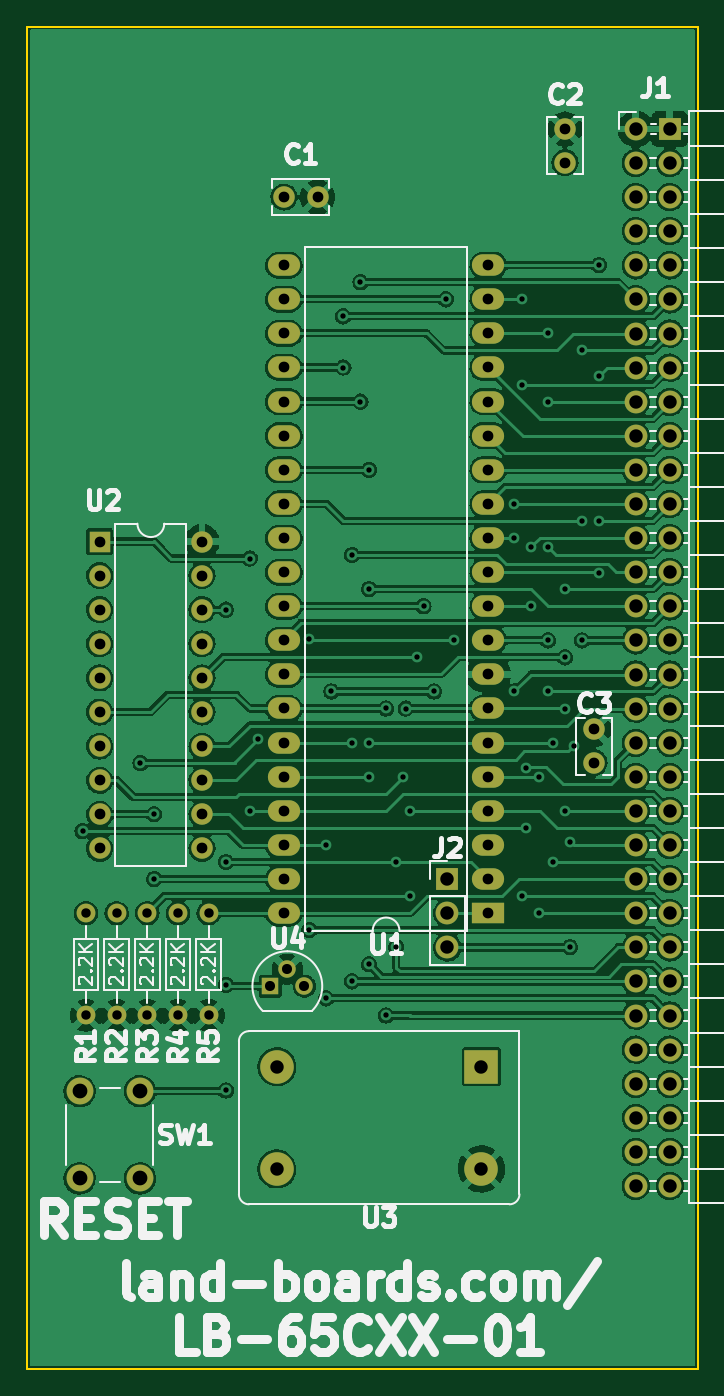
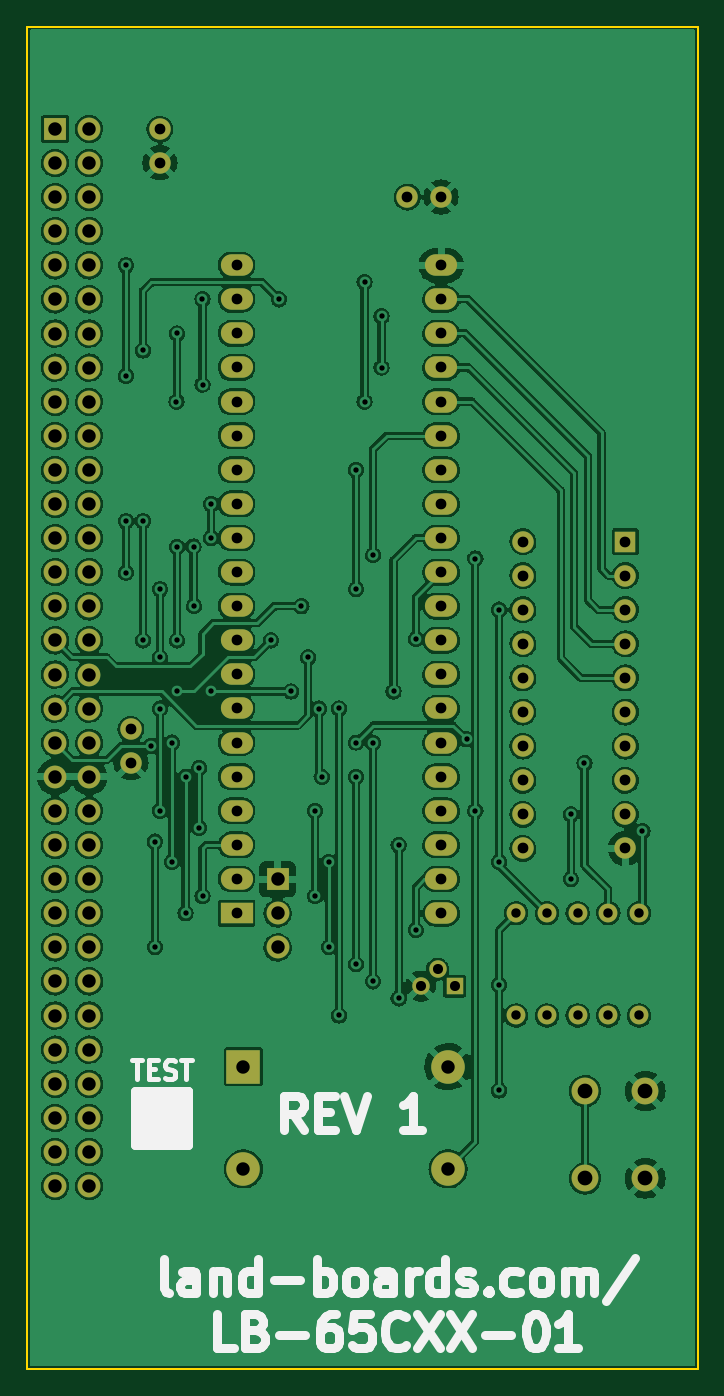
Circuit board: 10 layer files. Board 50.0 x 100.0 mm.
- bottom_copper: LB-65CXX-01-B_Cu.gbl (453720 bytes)
- bottom_mask: LB-65CXX-01-B_Mask.gbs (4896 bytes)
- paste: LB-65CXX-01-B_Paste.gbp (491 bytes)
- bottom_silk: LB-65CXX-01-B_Silkscreen.gbo (10938 bytes)
- outline: LB-65CXX-01-Edge_Cuts.gm1 (731 bytes)
- top_copper: LB-65CXX-01-F_Cu.gtl (357168 bytes)
- top_mask: LB-65CXX-01-F_Mask.gts (4896 bytes)
- paste: LB-65CXX-01-F_Paste.gtp (491 bytes)
- top_silk: LB-65CXX-01-F_Silkscreen.gto (40602 bytes)
- drill: LB-65CXX-01.drl (3952 bytes)

=== bottom_copper: LB-65CXX-01-B_Cu.gbl (453720 bytes, source omitted) ===
=== bottom_mask: LB-65CXX-01-B_Mask.gbs ===
G04 #@! TF.GenerationSoftware,KiCad,Pcbnew,(6.0.1)*
G04 #@! TF.CreationDate,2022-09-12T22:03:41-04:00*
G04 #@! TF.ProjectId,LB-65CXX-01,4c422d36-3543-4585-982d-30312e6b6963,1*
G04 #@! TF.SameCoordinates,Original*
G04 #@! TF.FileFunction,Soldermask,Bot*
G04 #@! TF.FilePolarity,Negative*
%FSLAX46Y46*%
G04 Gerber Fmt 4.6, Leading zero omitted, Abs format (unit mm)*
G04 Created by KiCad (PCBNEW (6.0.1)) date 2022-09-12 22:03:41*
%MOMM*%
%LPD*%
G01*
G04 APERTURE LIST*
%ADD10R,1.300000X1.300000*%
%ADD11C,1.300000*%
%ADD12R,1.700000X1.700000*%
%ADD13O,1.700000X1.700000*%
%ADD14R,2.400000X1.600000*%
%ADD15O,2.400000X1.600000*%
%ADD16C,1.400000*%
%ADD17O,1.400000X1.400000*%
%ADD18R,1.600000X1.600000*%
%ADD19O,1.600000X1.600000*%
%ADD20C,1.600000*%
%ADD21R,2.500000X2.500000*%
%ADD22C,2.500000*%
%ADD23C,2.000000*%
G04 APERTURE END LIST*
D10*
X150130000Y-118470000D03*
D11*
X151400000Y-117200000D03*
X152670000Y-118470000D03*
D12*
X163322000Y-110505000D03*
D13*
X163322000Y-113045000D03*
X163322000Y-115585000D03*
D12*
X179890000Y-54615000D03*
D13*
X177350000Y-54615000D03*
X179890000Y-57155000D03*
X177350000Y-57155000D03*
X179890000Y-59695000D03*
X177350000Y-59695000D03*
X179890000Y-62235000D03*
X177350000Y-62235000D03*
X179890000Y-64775000D03*
X177350000Y-64775000D03*
X179890000Y-67315000D03*
X177350000Y-67315000D03*
X179890000Y-69855000D03*
X177350000Y-69855000D03*
X179890000Y-72395000D03*
X177350000Y-72395000D03*
X179890000Y-74935000D03*
X177350000Y-74935000D03*
X179890000Y-77475000D03*
X177350000Y-77475000D03*
X179890000Y-80015000D03*
X177350000Y-80015000D03*
X179890000Y-82555000D03*
X177350000Y-82555000D03*
X179890000Y-85095000D03*
X177350000Y-85095000D03*
X179890000Y-87635000D03*
X177350000Y-87635000D03*
X179890000Y-90175000D03*
X177350000Y-90175000D03*
X179890000Y-92715000D03*
X177350000Y-92715000D03*
X179890000Y-95255000D03*
X177350000Y-95255000D03*
X179890000Y-97795000D03*
X177350000Y-97795000D03*
X179890000Y-100335000D03*
X177350000Y-100335000D03*
X179890000Y-102875000D03*
X177350000Y-102875000D03*
X179890000Y-105415000D03*
X177350000Y-105415000D03*
X179890000Y-107955000D03*
X177350000Y-107955000D03*
X179890000Y-110495000D03*
X177350000Y-110495000D03*
X179890000Y-113035000D03*
X177350000Y-113035000D03*
X179890000Y-115575000D03*
X177350000Y-115575000D03*
X179890000Y-118115000D03*
X177350000Y-118115000D03*
X179890000Y-120655000D03*
X177350000Y-120655000D03*
X179890000Y-123195000D03*
X177350000Y-123195000D03*
X179890000Y-125735000D03*
X177350000Y-125735000D03*
X179890000Y-128275000D03*
X177350000Y-128275000D03*
X179890000Y-130815000D03*
X177350000Y-130815000D03*
X179890000Y-133355000D03*
X177350000Y-133355000D03*
D14*
X166375000Y-113025000D03*
D15*
X166375000Y-110485000D03*
X166375000Y-107945000D03*
X166375000Y-105405000D03*
X166375000Y-102865000D03*
X166375000Y-100325000D03*
X166375000Y-97785000D03*
X166375000Y-95245000D03*
X166375000Y-92705000D03*
X166375000Y-90165000D03*
X166375000Y-87625000D03*
X166375000Y-85085000D03*
X166375000Y-82545000D03*
X166375000Y-80005000D03*
X166375000Y-77465000D03*
X166375000Y-74925000D03*
X166375000Y-72385000D03*
X166375000Y-69845000D03*
X166375000Y-67305000D03*
X166375000Y-64765000D03*
X151135000Y-64765000D03*
X151135000Y-67305000D03*
X151135000Y-69845000D03*
X151135000Y-72385000D03*
X151135000Y-74925000D03*
X151135000Y-77465000D03*
X151135000Y-80005000D03*
X151135000Y-82545000D03*
X151135000Y-85085000D03*
X151135000Y-87625000D03*
X151135000Y-90165000D03*
X151135000Y-92705000D03*
X151135000Y-95245000D03*
X151135000Y-97785000D03*
X151135000Y-100325000D03*
X151135000Y-102865000D03*
X151135000Y-105405000D03*
X151135000Y-107945000D03*
X151135000Y-110485000D03*
X151135000Y-113025000D03*
D16*
X145542000Y-120650000D03*
D17*
X145542000Y-113030000D03*
D16*
X140970000Y-120650000D03*
D17*
X140970000Y-113030000D03*
D16*
X136398000Y-120650000D03*
D17*
X136398000Y-113030000D03*
D16*
X143256000Y-120650000D03*
D17*
X143256000Y-113030000D03*
D18*
X137424000Y-85349000D03*
D19*
X137424000Y-87889000D03*
X137424000Y-90429000D03*
X137424000Y-92969000D03*
X137424000Y-95509000D03*
X137424000Y-98049000D03*
X137424000Y-100589000D03*
X137424000Y-103129000D03*
X137424000Y-105669000D03*
X137424000Y-108209000D03*
X145044000Y-108209000D03*
X145044000Y-105669000D03*
X145044000Y-103129000D03*
X145044000Y-100589000D03*
X145044000Y-98049000D03*
X145044000Y-95509000D03*
X145044000Y-92969000D03*
X145044000Y-90429000D03*
X145044000Y-87889000D03*
X145044000Y-85349000D03*
D20*
X151150000Y-59690000D03*
X153650000Y-59690000D03*
D21*
X165862000Y-124460000D03*
D22*
X150622000Y-124460000D03*
X150622000Y-132080000D03*
X165862000Y-132080000D03*
D20*
X172085000Y-57130000D03*
X172085000Y-54630000D03*
D23*
X135926000Y-132790000D03*
X135926000Y-126290000D03*
X140426000Y-132790000D03*
X140426000Y-126290000D03*
D16*
X138684000Y-120650000D03*
D17*
X138684000Y-113030000D03*
D20*
X174244000Y-101834000D03*
X174244000Y-99334000D03*
M02*

=== paste: LB-65CXX-01-B_Paste.gbp ===
G04 #@! TF.GenerationSoftware,KiCad,Pcbnew,(6.0.1)*
G04 #@! TF.CreationDate,2022-09-12T22:03:41-04:00*
G04 #@! TF.ProjectId,LB-65CXX-01,4c422d36-3543-4585-982d-30312e6b6963,1*
G04 #@! TF.SameCoordinates,Original*
G04 #@! TF.FileFunction,Paste,Bot*
G04 #@! TF.FilePolarity,Positive*
%FSLAX46Y46*%
G04 Gerber Fmt 4.6, Leading zero omitted, Abs format (unit mm)*
G04 Created by KiCad (PCBNEW (6.0.1)) date 2022-09-12 22:03:41*
%MOMM*%
%LPD*%
G01*
G04 APERTURE LIST*
G04 APERTURE END LIST*
M02*

=== bottom_silk: LB-65CXX-01-B_Silkscreen.gbo (10938 bytes, source omitted) ===
=== outline: LB-65CXX-01-Edge_Cuts.gm1 ===
G04 #@! TF.GenerationSoftware,KiCad,Pcbnew,(6.0.1)*
G04 #@! TF.CreationDate,2022-09-12T22:03:41-04:00*
G04 #@! TF.ProjectId,LB-65CXX-01,4c422d36-3543-4585-982d-30312e6b6963,1*
G04 #@! TF.SameCoordinates,Original*
G04 #@! TF.FileFunction,Profile,NP*
%FSLAX46Y46*%
G04 Gerber Fmt 4.6, Leading zero omitted, Abs format (unit mm)*
G04 Created by KiCad (PCBNEW (6.0.1)) date 2022-09-12 22:03:41*
%MOMM*%
%LPD*%
G01*
G04 APERTURE LIST*
G04 #@! TA.AperFunction,Profile*
%ADD10C,0.150000*%
G04 #@! TD*
G04 APERTURE END LIST*
D10*
X132000000Y-47000000D02*
X182000000Y-47000000D01*
X182000000Y-47000000D02*
X182000000Y-147000000D01*
X182000000Y-147000000D02*
X132000000Y-147000000D01*
X132000000Y-147000000D02*
X132000000Y-47000000D01*
M02*

=== top_copper: LB-65CXX-01-F_Cu.gtl (357168 bytes, source omitted) ===
=== top_mask: LB-65CXX-01-F_Mask.gts ===
G04 #@! TF.GenerationSoftware,KiCad,Pcbnew,(6.0.1)*
G04 #@! TF.CreationDate,2022-09-12T22:03:41-04:00*
G04 #@! TF.ProjectId,LB-65CXX-01,4c422d36-3543-4585-982d-30312e6b6963,1*
G04 #@! TF.SameCoordinates,Original*
G04 #@! TF.FileFunction,Soldermask,Top*
G04 #@! TF.FilePolarity,Negative*
%FSLAX46Y46*%
G04 Gerber Fmt 4.6, Leading zero omitted, Abs format (unit mm)*
G04 Created by KiCad (PCBNEW (6.0.1)) date 2022-09-12 22:03:41*
%MOMM*%
%LPD*%
G01*
G04 APERTURE LIST*
%ADD10R,1.300000X1.300000*%
%ADD11C,1.300000*%
%ADD12R,1.700000X1.700000*%
%ADD13O,1.700000X1.700000*%
%ADD14R,2.400000X1.600000*%
%ADD15O,2.400000X1.600000*%
%ADD16C,1.400000*%
%ADD17O,1.400000X1.400000*%
%ADD18R,1.600000X1.600000*%
%ADD19O,1.600000X1.600000*%
%ADD20C,1.600000*%
%ADD21R,2.500000X2.500000*%
%ADD22C,2.500000*%
%ADD23C,2.000000*%
G04 APERTURE END LIST*
D10*
X150130000Y-118470000D03*
D11*
X151400000Y-117200000D03*
X152670000Y-118470000D03*
D12*
X163322000Y-110505000D03*
D13*
X163322000Y-113045000D03*
X163322000Y-115585000D03*
D12*
X179890000Y-54615000D03*
D13*
X177350000Y-54615000D03*
X179890000Y-57155000D03*
X177350000Y-57155000D03*
X179890000Y-59695000D03*
X177350000Y-59695000D03*
X179890000Y-62235000D03*
X177350000Y-62235000D03*
X179890000Y-64775000D03*
X177350000Y-64775000D03*
X179890000Y-67315000D03*
X177350000Y-67315000D03*
X179890000Y-69855000D03*
X177350000Y-69855000D03*
X179890000Y-72395000D03*
X177350000Y-72395000D03*
X179890000Y-74935000D03*
X177350000Y-74935000D03*
X179890000Y-77475000D03*
X177350000Y-77475000D03*
X179890000Y-80015000D03*
X177350000Y-80015000D03*
X179890000Y-82555000D03*
X177350000Y-82555000D03*
X179890000Y-85095000D03*
X177350000Y-85095000D03*
X179890000Y-87635000D03*
X177350000Y-87635000D03*
X179890000Y-90175000D03*
X177350000Y-90175000D03*
X179890000Y-92715000D03*
X177350000Y-92715000D03*
X179890000Y-95255000D03*
X177350000Y-95255000D03*
X179890000Y-97795000D03*
X177350000Y-97795000D03*
X179890000Y-100335000D03*
X177350000Y-100335000D03*
X179890000Y-102875000D03*
X177350000Y-102875000D03*
X179890000Y-105415000D03*
X177350000Y-105415000D03*
X179890000Y-107955000D03*
X177350000Y-107955000D03*
X179890000Y-110495000D03*
X177350000Y-110495000D03*
X179890000Y-113035000D03*
X177350000Y-113035000D03*
X179890000Y-115575000D03*
X177350000Y-115575000D03*
X179890000Y-118115000D03*
X177350000Y-118115000D03*
X179890000Y-120655000D03*
X177350000Y-120655000D03*
X179890000Y-123195000D03*
X177350000Y-123195000D03*
X179890000Y-125735000D03*
X177350000Y-125735000D03*
X179890000Y-128275000D03*
X177350000Y-128275000D03*
X179890000Y-130815000D03*
X177350000Y-130815000D03*
X179890000Y-133355000D03*
X177350000Y-133355000D03*
D14*
X166375000Y-113025000D03*
D15*
X166375000Y-110485000D03*
X166375000Y-107945000D03*
X166375000Y-105405000D03*
X166375000Y-102865000D03*
X166375000Y-100325000D03*
X166375000Y-97785000D03*
X166375000Y-95245000D03*
X166375000Y-92705000D03*
X166375000Y-90165000D03*
X166375000Y-87625000D03*
X166375000Y-85085000D03*
X166375000Y-82545000D03*
X166375000Y-80005000D03*
X166375000Y-77465000D03*
X166375000Y-74925000D03*
X166375000Y-72385000D03*
X166375000Y-69845000D03*
X166375000Y-67305000D03*
X166375000Y-64765000D03*
X151135000Y-64765000D03*
X151135000Y-67305000D03*
X151135000Y-69845000D03*
X151135000Y-72385000D03*
X151135000Y-74925000D03*
X151135000Y-77465000D03*
X151135000Y-80005000D03*
X151135000Y-82545000D03*
X151135000Y-85085000D03*
X151135000Y-87625000D03*
X151135000Y-90165000D03*
X151135000Y-92705000D03*
X151135000Y-95245000D03*
X151135000Y-97785000D03*
X151135000Y-100325000D03*
X151135000Y-102865000D03*
X151135000Y-105405000D03*
X151135000Y-107945000D03*
X151135000Y-110485000D03*
X151135000Y-113025000D03*
D16*
X145542000Y-120650000D03*
D17*
X145542000Y-113030000D03*
D16*
X140970000Y-120650000D03*
D17*
X140970000Y-113030000D03*
D16*
X136398000Y-120650000D03*
D17*
X136398000Y-113030000D03*
D16*
X143256000Y-120650000D03*
D17*
X143256000Y-113030000D03*
D18*
X137424000Y-85349000D03*
D19*
X137424000Y-87889000D03*
X137424000Y-90429000D03*
X137424000Y-92969000D03*
X137424000Y-95509000D03*
X137424000Y-98049000D03*
X137424000Y-100589000D03*
X137424000Y-103129000D03*
X137424000Y-105669000D03*
X137424000Y-108209000D03*
X145044000Y-108209000D03*
X145044000Y-105669000D03*
X145044000Y-103129000D03*
X145044000Y-100589000D03*
X145044000Y-98049000D03*
X145044000Y-95509000D03*
X145044000Y-92969000D03*
X145044000Y-90429000D03*
X145044000Y-87889000D03*
X145044000Y-85349000D03*
D20*
X151150000Y-59690000D03*
X153650000Y-59690000D03*
D21*
X165862000Y-124460000D03*
D22*
X150622000Y-124460000D03*
X150622000Y-132080000D03*
X165862000Y-132080000D03*
D20*
X172085000Y-57130000D03*
X172085000Y-54630000D03*
D23*
X135926000Y-132790000D03*
X135926000Y-126290000D03*
X140426000Y-132790000D03*
X140426000Y-126290000D03*
D16*
X138684000Y-120650000D03*
D17*
X138684000Y-113030000D03*
D20*
X174244000Y-101834000D03*
X174244000Y-99334000D03*
M02*

=== paste: LB-65CXX-01-F_Paste.gtp ===
G04 #@! TF.GenerationSoftware,KiCad,Pcbnew,(6.0.1)*
G04 #@! TF.CreationDate,2022-09-12T22:03:41-04:00*
G04 #@! TF.ProjectId,LB-65CXX-01,4c422d36-3543-4585-982d-30312e6b6963,1*
G04 #@! TF.SameCoordinates,Original*
G04 #@! TF.FileFunction,Paste,Top*
G04 #@! TF.FilePolarity,Positive*
%FSLAX46Y46*%
G04 Gerber Fmt 4.6, Leading zero omitted, Abs format (unit mm)*
G04 Created by KiCad (PCBNEW (6.0.1)) date 2022-09-12 22:03:41*
%MOMM*%
%LPD*%
G01*
G04 APERTURE LIST*
G04 APERTURE END LIST*
M02*

=== top_silk: LB-65CXX-01-F_Silkscreen.gto (40602 bytes, source omitted) ===
=== drill: LB-65CXX-01.drl ===
M48
; DRILL file {KiCad (6.0.1)} date Mon Sep 12 22:03:43 2022
; FORMAT={-:-/ absolute / inch / decimal}
; #@! TF.CreationDate,2022-09-12T22:03:43-04:00
; #@! TF.GenerationSoftware,Kicad,Pcbnew,(6.0.1)
; #@! TF.FileFunction,MixedPlating,1,2
FMAT,2
INCH
; #@! TA.AperFunction,Plated,PTH,ViaDrill
T1C0.0157
; #@! TA.AperFunction,Plated,PTH,ComponentDrill
T2C0.0276
; #@! TA.AperFunction,Plated,PTH,ComponentDrill
T3C0.0295
; #@! TA.AperFunction,Plated,PTH,ComponentDrill
T4C0.0315
; #@! TA.AperFunction,Plated,PTH,ComponentDrill
T5C0.0394
; #@! TA.AperFunction,Plated,PTH,ComponentDrill
T6C0.0433
%
G90
G05
T1
X5.36Y-4.21
X5.53Y-4.01
X5.5698Y-4.1602
X5.57Y-4.35
X5.78Y-3.56
X5.78Y-4.3
X5.78Y-4.66
X5.78Y-4.97
X5.85Y-3.41
X5.85Y-4.15
X5.8757Y-3.94
X6.0243Y-3.6457
X6.025Y-4.5
X6.075Y-4.25
X6.075Y-4.7
X6.09Y-3.8
X6.125Y-2.7
X6.125Y-2.85
X6.15Y-3.4
X6.15Y-3.95
X6.15Y-4.65
X6.175Y-2.6
X6.175Y-2.95
X6.2Y-3.5
X6.2Y-4.05
X6.2Y-4.6
X6.2002Y-3.9498
X6.2007Y-3.15
X6.25Y-4.75
X6.2502Y-3.8498
X6.28Y-4.3
X6.28Y-4.55
X6.3007Y-4.05
X6.3075Y-3.85
X6.32Y-4.15
X6.32Y-4.4
X6.34Y-3.7
X6.36Y-3.55
X6.39Y-3.8
X6.425Y-2.65
X6.45Y-3.65
X6.625Y-3.25
X6.625Y-3.35
X6.625Y-3.8
X6.65Y-2.9
X6.65Y-4.4
X6.6502Y-2.6498
X6.66Y-4.0241
X6.66Y-4.2
X6.6752Y-3.5498
X6.6765Y-3.375
X6.7Y-4.05
X6.7Y-4.45
X6.725Y-2.75
X6.725Y-3.3759
X6.725Y-3.65
X6.725Y-3.8
X6.7265Y-2.95
X6.74Y-3.9498
X6.74Y-4.3
X6.775Y-3.5
X6.775Y-3.7
X6.775Y-3.85
X6.7757Y-4.15
X6.79Y-4.24
X6.79Y-4.55
X6.8015Y-3.96
X6.8248Y-3.6502
X6.825Y-2.8
X6.825Y-3.3
X6.875Y-2.55
X6.875Y-2.8743
X6.875Y-3.3
X6.875Y-3.4515
T2
X5.37Y-4.45
X5.37Y-4.75
X5.46Y-4.45
X5.46Y-4.75
X5.55Y-4.45
X5.55Y-4.75
X5.64Y-4.45
X5.64Y-4.75
X5.73Y-4.45
X5.73Y-4.75
T3
X5.9106Y-4.6642
X5.9606Y-4.6142
X6.0106Y-4.6642
T4
X5.4104Y-3.3602
X5.4104Y-3.4602
X5.4104Y-3.5602
X5.4104Y-3.6602
X5.4104Y-3.7602
X5.4104Y-3.8602
X5.4104Y-3.9602
X5.4104Y-4.0602
X5.4104Y-4.1602
X5.4104Y-4.2602
X5.7104Y-3.3602
X5.7104Y-3.4602
X5.7104Y-3.5602
X5.7104Y-3.6602
X5.7104Y-3.7602
X5.7104Y-3.8602
X5.7104Y-3.9602
X5.7104Y-4.0602
X5.7104Y-4.1602
X5.7104Y-4.2602
X5.9502Y-2.5498
X5.9502Y-2.6498
X5.9502Y-2.7498
X5.9502Y-2.8498
X5.9502Y-2.9498
X5.9502Y-3.0498
X5.9502Y-3.1498
X5.9502Y-3.2498
X5.9502Y-3.3498
X5.9502Y-3.4498
X5.9502Y-3.5498
X5.9502Y-3.6498
X5.9502Y-3.7498
X5.9502Y-3.8498
X5.9502Y-3.9498
X5.9502Y-4.0498
X5.9502Y-4.1498
X5.9502Y-4.2498
X5.9502Y-4.3498
X5.9502Y-4.4498
X5.9508Y-2.35
X6.0492Y-2.35
X6.5502Y-2.5498
X6.5502Y-2.6498
X6.5502Y-2.7498
X6.5502Y-2.8498
X6.5502Y-2.9498
X6.5502Y-3.0498
X6.5502Y-3.1498
X6.5502Y-3.2498
X6.5502Y-3.3498
X6.5502Y-3.4498
X6.5502Y-3.5498
X6.5502Y-3.6498
X6.5502Y-3.7498
X6.5502Y-3.8498
X6.5502Y-3.9498
X6.5502Y-4.0498
X6.5502Y-4.1498
X6.5502Y-4.2498
X6.5502Y-4.3498
X6.5502Y-4.4498
X6.775Y-2.1508
X6.775Y-2.2492
X6.86Y-3.9108
X6.86Y-4.0092
T5
X5.93Y-4.9
X5.93Y-5.2
X6.43Y-4.3506
X6.43Y-4.4506
X6.43Y-4.5506
X6.53Y-4.9
X6.53Y-5.2
X6.9823Y-2.1502
X6.9823Y-2.2502
X6.9823Y-2.3502
X6.9823Y-2.4502
X6.9823Y-2.5502
X6.9823Y-2.6502
X6.9823Y-2.7502
X6.9823Y-2.8502
X6.9823Y-2.9502
X6.9823Y-3.0502
X6.9823Y-3.1502
X6.9823Y-3.2502
X6.9823Y-3.3502
X6.9823Y-3.4502
X6.9823Y-3.5502
X6.9823Y-3.6502
X6.9823Y-3.7502
X6.9823Y-3.8502
X6.9823Y-3.9502
X6.9823Y-4.0502
X6.9823Y-4.1502
X6.9823Y-4.2502
X6.9823Y-4.3502
X6.9823Y-4.4502
X6.9823Y-4.5502
X6.9823Y-4.6502
X6.9823Y-4.7502
X6.9823Y-4.8502
X6.9823Y-4.9502
X6.9823Y-5.0502
X6.9823Y-5.1502
X6.9823Y-5.2502
X7.0823Y-2.1502
X7.0823Y-2.2502
X7.0823Y-2.3502
X7.0823Y-2.4502
X7.0823Y-2.5502
X7.0823Y-2.6502
X7.0823Y-2.7502
X7.0823Y-2.8502
X7.0823Y-2.9502
X7.0823Y-3.0502
X7.0823Y-3.1502
X7.0823Y-3.2502
X7.0823Y-3.3502
X7.0823Y-3.4502
X7.0823Y-3.5502
X7.0823Y-3.6502
X7.0823Y-3.7502
X7.0823Y-3.8502
X7.0823Y-3.9502
X7.0823Y-4.0502
X7.0823Y-4.1502
X7.0823Y-4.2502
X7.0823Y-4.3502
X7.0823Y-4.4502
X7.0823Y-4.5502
X7.0823Y-4.6502
X7.0823Y-4.7502
X7.0823Y-4.8502
X7.0823Y-4.9502
X7.0823Y-5.0502
X7.0823Y-5.1502
X7.0823Y-5.2502
T6
X5.3514Y-4.972
X5.3514Y-5.228
X5.5286Y-4.972
X5.5286Y-5.228
T0
M30
